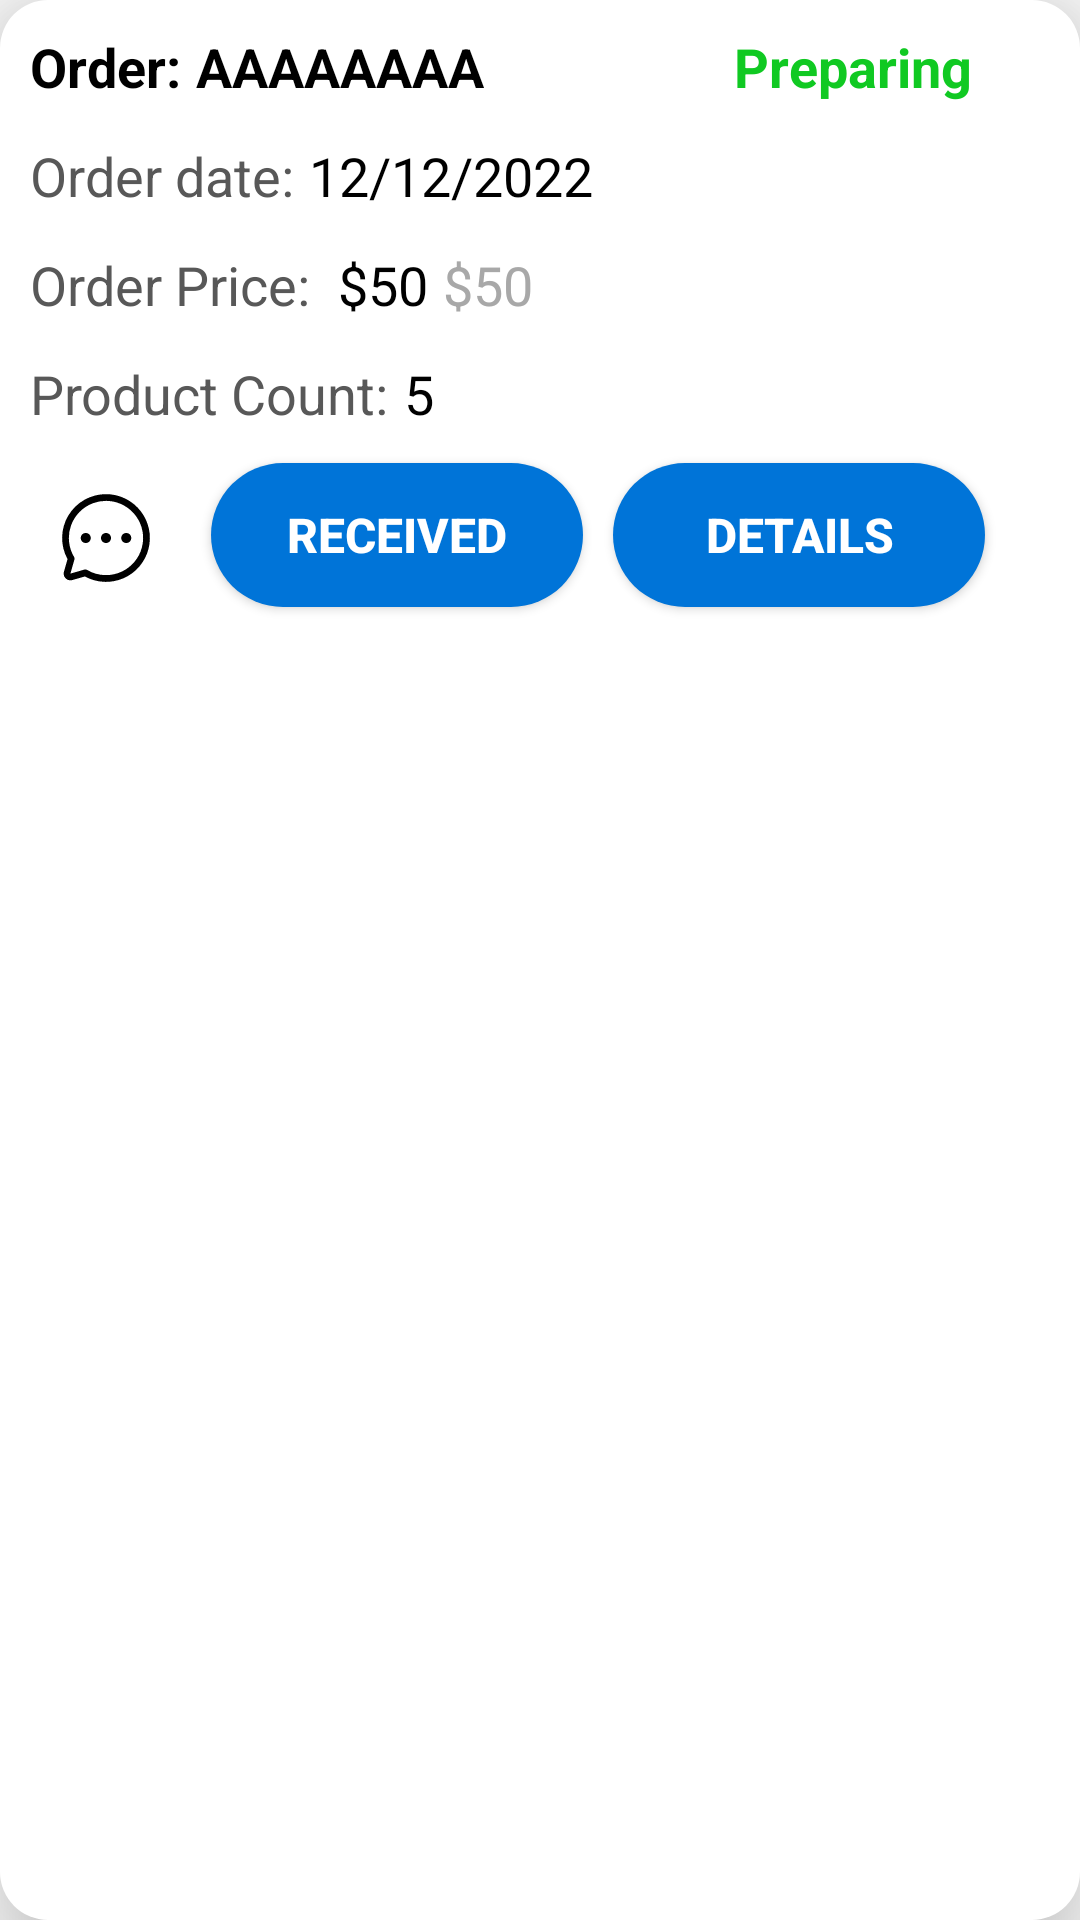

Layout XML and referenced resources for this Android screen:
<!-- AndroidManifest.xml: application theme Theme.BlueGit -->
<!-- res/layout/layout_order_buy.xml -->
<?xml version="1.0" encoding="utf-8"?>
<androidx.constraintlayout.widget.ConstraintLayout xmlns:android="http://schemas.android.com/apk/res/android"
    xmlns:app="http://schemas.android.com/apk/res-auto"
    android:layout_width="match_parent"
    android:layout_height="wrap_content"
    android:layout_margin="10dp"
    android:elevation="20dp"
    android:background="@drawable/shape_order_list_item"
    android:padding="10dp">

    <ImageButton
        android:id="@+id/chatBtn"
        android:layout_width="50dp"
        android:layout_height="50dp"
        android:layout_marginTop="11dp"
        android:layout_marginEnd="10dp"
        android:background="@drawable/shape_circle_button"
        app:srcCompat="@drawable/chat_circle_dots"
        app:layout_constraintTop_toBottomOf="@id/orderQuantityLabel"
        app:layout_constraintEnd_toStartOf="@id/receivedBtn"/>

    <TextView
        android:id="@+id/orderStatus"
        android:layout_width="wrap_content"
        android:layout_height="wrap_content"
        android:text="Preparing"
        android:textColor="#10C922"
        android:textSize="18sp"
        android:textStyle="bold"
        app:layout_constraintHorizontal_bias="0.9"
        app:layout_constraintStart_toStartOf="parent"
        app:layout_constraintEnd_toEndOf="parent"
        app:layout_constraintTop_toTopOf="parent"/>

    <TextView
        android:id="@+id/createdDateLabel"
        android:layout_width="wrap_content"
        android:layout_height="wrap_content"
        android:layout_marginTop="12dp"
        android:textSize="18sp"
        android:text="Order date:"
        android:textColor="#585858"
        app:layout_constraintTop_toBottomOf="@id/orderIdLabel"
        app:layout_constraintStart_toStartOf="parent"/>

    <TextView
        android:id="@+id/orderQuantityLabel"
        android:layout_width="wrap_content"
        android:layout_height="wrap_content"
        android:layout_alignParentStart="true"
        android:layout_marginTop="12dp"
        android:textSize="18sp"
        android:text="Product Count:"
        android:textColor="#585858"
        app:layout_constraintTop_toBottomOf="@id/orderPriceLabel"
        app:layout_constraintStart_toStartOf="parent"/>

    <TextView
        android:id="@+id/orderPriceLabel"
        android:layout_width="wrap_content"
        android:layout_height="wrap_content"
        android:layout_marginTop="12dp"
        android:textSize="18sp"
        android:layout_marginEnd="8dp"
        android:layout_toStartOf="@+id/orderPrice"
        android:text="Order Price: "
        android:textColor="#585858"
        app:layout_constraintStart_toStartOf="parent"
        app:layout_constraintTop_toBottomOf="@id/createdDateLabel"/>

    <TextView
        android:id="@+id/createdDate"
        android:layout_width="wrap_content"
        android:layout_height="wrap_content"
        android:layout_marginStart="5dp"
        android:layout_toEndOf="@+id/createdDateLabel"
        android:text="12/12/2022"
        android:textColor="@color/black"
        android:textSize="18sp"
        app:layout_constraintBottom_toBottomOf="@id/createdDateLabel"
        app:layout_constraintStart_toEndOf="@id/createdDateLabel"
        app:layout_constraintTop_toTopOf="@id/createdDateLabel"/>

    <TextView
        android:id="@+id/orderQuantity"
        android:layout_width="wrap_content"
        android:layout_height="wrap_content"
        android:layout_marginStart="5dp"
        android:layout_toEndOf="@+id/orderQuantityLabel"
        android:text="5"
        app:layout_constraintBottom_toBottomOf="@id/orderQuantityLabel"
        app:layout_constraintStart_toEndOf="@id/orderQuantityLabel"
        app:layout_constraintTop_toTopOf="@id/orderQuantityLabel"
        android:textColor="@color/black"
        android:textSize="18sp" />

    <TextView
        android:id="@+id/orderPrice"
        android:layout_width="wrap_content"
        android:layout_height="wrap_content"
        android:layout_alignParentEnd="true"
        android:layout_marginStart="5dp"
        android:text="$50"
        android:textColor="@color/black"
        android:textSize="18sp"
        app:layout_constraintBottom_toBottomOf="@id/orderPriceLabel"
        app:layout_constraintTop_toTopOf="@id/orderPriceLabel"
        app:layout_constraintStart_toEndOf="@id/orderPriceLabel"/>

    <TextView
        android:id="@+id/orderOldPrice"
        android:layout_width="wrap_content"
        android:layout_height="wrap_content"
        android:layout_alignParentEnd="true"
        android:layout_marginStart="5dp"
        android:text="$50"
        android:textColor="@color/dark_grey"
        android:textSize="18sp"
        app:layout_constraintBottom_toBottomOf="@id/orderPriceLabel"
        app:layout_constraintTop_toTopOf="@id/orderPriceLabel"
        app:layout_constraintStart_toEndOf="@id/orderPrice"/>

    <TextView
        android:id="@+id/orderIdLabel"
        android:layout_width="wrap_content"
        android:layout_height="wrap_content"
        android:text="Order:"
        android:textColor="@color/black"
        android:textSize="18sp"
        android:textStyle="bold"
        app:layout_constraintStart_toStartOf="parent"
        app:layout_constraintTop_toTopOf="parent"/>

    <TextView
        android:id="@+id/orderId"
        android:layout_width="wrap_content"
        android:layout_height="wrap_content"
        android:layout_marginStart="5dp"
        android:textSize="18sp"
        android:textColor="@color/black"
        android:textStyle="bold"
        android:text="AAAAAAAA"
        app:layout_constraintStart_toEndOf="@id/orderIdLabel"
        app:layout_constraintTop_toTopOf="@id/orderIdLabel"
        app:layout_constraintBottom_toBottomOf="@id/orderIdLabel"/>

    <Button
        android:id="@+id/detailBtn"
        android:layout_width="124dp"
        android:layout_height="wrap_content"
        android:layout_alignParentStart="true"
        android:layout_marginTop="11dp"
        android:layout_marginBottom="15dp"
        android:background="@drawable/shape_button_main_color"
        android:text="Details"
        android:textAlignment="center"
        android:textColor="@color/white"
        android:textSize="16sp"
        android:textStyle="bold"
        app:layout_constraintHorizontal_bias="0.9"
        app:layout_constraintEnd_toEndOf="parent"
        app:layout_constraintStart_toStartOf="parent"
        app:layout_constraintTop_toBottomOf="@id/orderQuantityLabel" />

    <Button
        android:id="@+id/receivedBtn"
        android:layout_width="124dp"
        android:layout_height="wrap_content"
        android:layout_marginTop="11dp"
        android:layout_marginBottom="15dp"
        android:layout_marginEnd="10dp"
        android:layout_toEndOf="@+id/detailBtn"
        android:background="@drawable/shape_button_main_color"
        android:text="Received"
        android:textAlignment="center"
        android:textColor="@color/white"
        android:textSize="16sp"
        android:textStyle="bold"
        android:visibility="visible"
        app:layout_constraintEnd_toStartOf="@id/detailBtn"
        app:layout_constraintTop_toBottomOf="@id/orderQuantityLabel"/>

</androidx.constraintlayout.widget.ConstraintLayout>
<!-- resources referenced by this layout -->
<resources>
  <color name="black">#FF000000</color>
  <color name="dark_grey">#A8A8A8</color>
  <color name="white">#FFFFFFFF</color>
  <!-- drawable chat_circle_dots (drawable) -->
  <vector xmlns:android="http://schemas.android.com/apk/res/android"
      android:width="36dp"
      android:height="36dp"
      android:viewportWidth="256"
      android:viewportHeight="256">
    <path
        android:fillColor="#FF000000"
        android:pathData="M128,24A104.03,104.03 0,0 0,36.81 178.04L28.26,207.96a16,16 0,0 0,19.78 19.78l29.92,-8.55A104.01,104.01 0,1 0,128 24ZM128,216a87.88,87.88 0,0 1,-44.91 -12.31,8 8,0 0,0 -6.29,-0.82L43.65,212.35l9.47,-33.16a8,8 0,0 0,-0.82 -6.29A88.01,88.01 0,1 1,128 216ZM140,128a12,12 0,1 1,-12 -12A12,12 0,0 1,140 128ZM92,128a12,12 0,1 1,-12 -12A12,12 0,0 1,92 128ZM188,128a12,12 0,1 1,-12 -12A12,12 0,0 1,188 128Z"/>
  </vector>
  <!-- drawable shape_button_main_color (drawable-v24) -->
  <?xml version="1.0" encoding="utf-8"?>
  <shape xmlns:android="http://schemas.android.com/apk/res/android"
      android:shape="rectangle">
  
      <solid
          android:color="@color/main"/>
  
      <padding android:left="6dp"
          android:top="4dp"
          android:right="6dp"
          android:bottom="4dp" />
  
      <corners android:radius="30dp"/>
  </shape>
  <!-- drawable shape_circle_button (drawable-v24) -->
  <?xml version="1.0" encoding="utf-8"?>
  <shape xmlns:android="http://schemas.android.com/apk/res/android"
      android:shape="rectangle">
  
      <solid
          android:color="#99FFFFFF"/>
  
      <padding android:left="6dp"
          android:top="4dp"
          android:right="6dp"
          android:bottom="4dp" />
  
      <corners android:radius="200dp"/>
  </shape>
  <!-- drawable shape_order_list_item (drawable-v24) -->
  <?xml version="1.0" encoding="utf-8"?>
  <shape xmlns:android="http://schemas.android.com/apk/res/android"
      android:shape="rectangle">
  
      <solid
          android:color="@color/white"/>
  
      <padding android:left="6dp"
          android:top="4dp"
          android:right="6dp"
          android:bottom="4dp" />
  
      <corners android:radius="16dp" />
  </shape>
  <style name="Theme.BlueGit" parent="Theme.AppCompat.Light.NoActionBar">
          
          <item name="colorPrimary">@color/purple_500</item>
          <item name="colorPrimaryDark">@color/purple_700</item>
          <item name="colorAccent">@color/teal_200</item>
          
      </style>
  <color name="main">#0074D8</color>
  <color name="purple_500">#FF6200EE</color>
  <color name="purple_700">#FF3700B3</color>
  <color name="teal_200">#FF03DAC5</color>
</resources>
